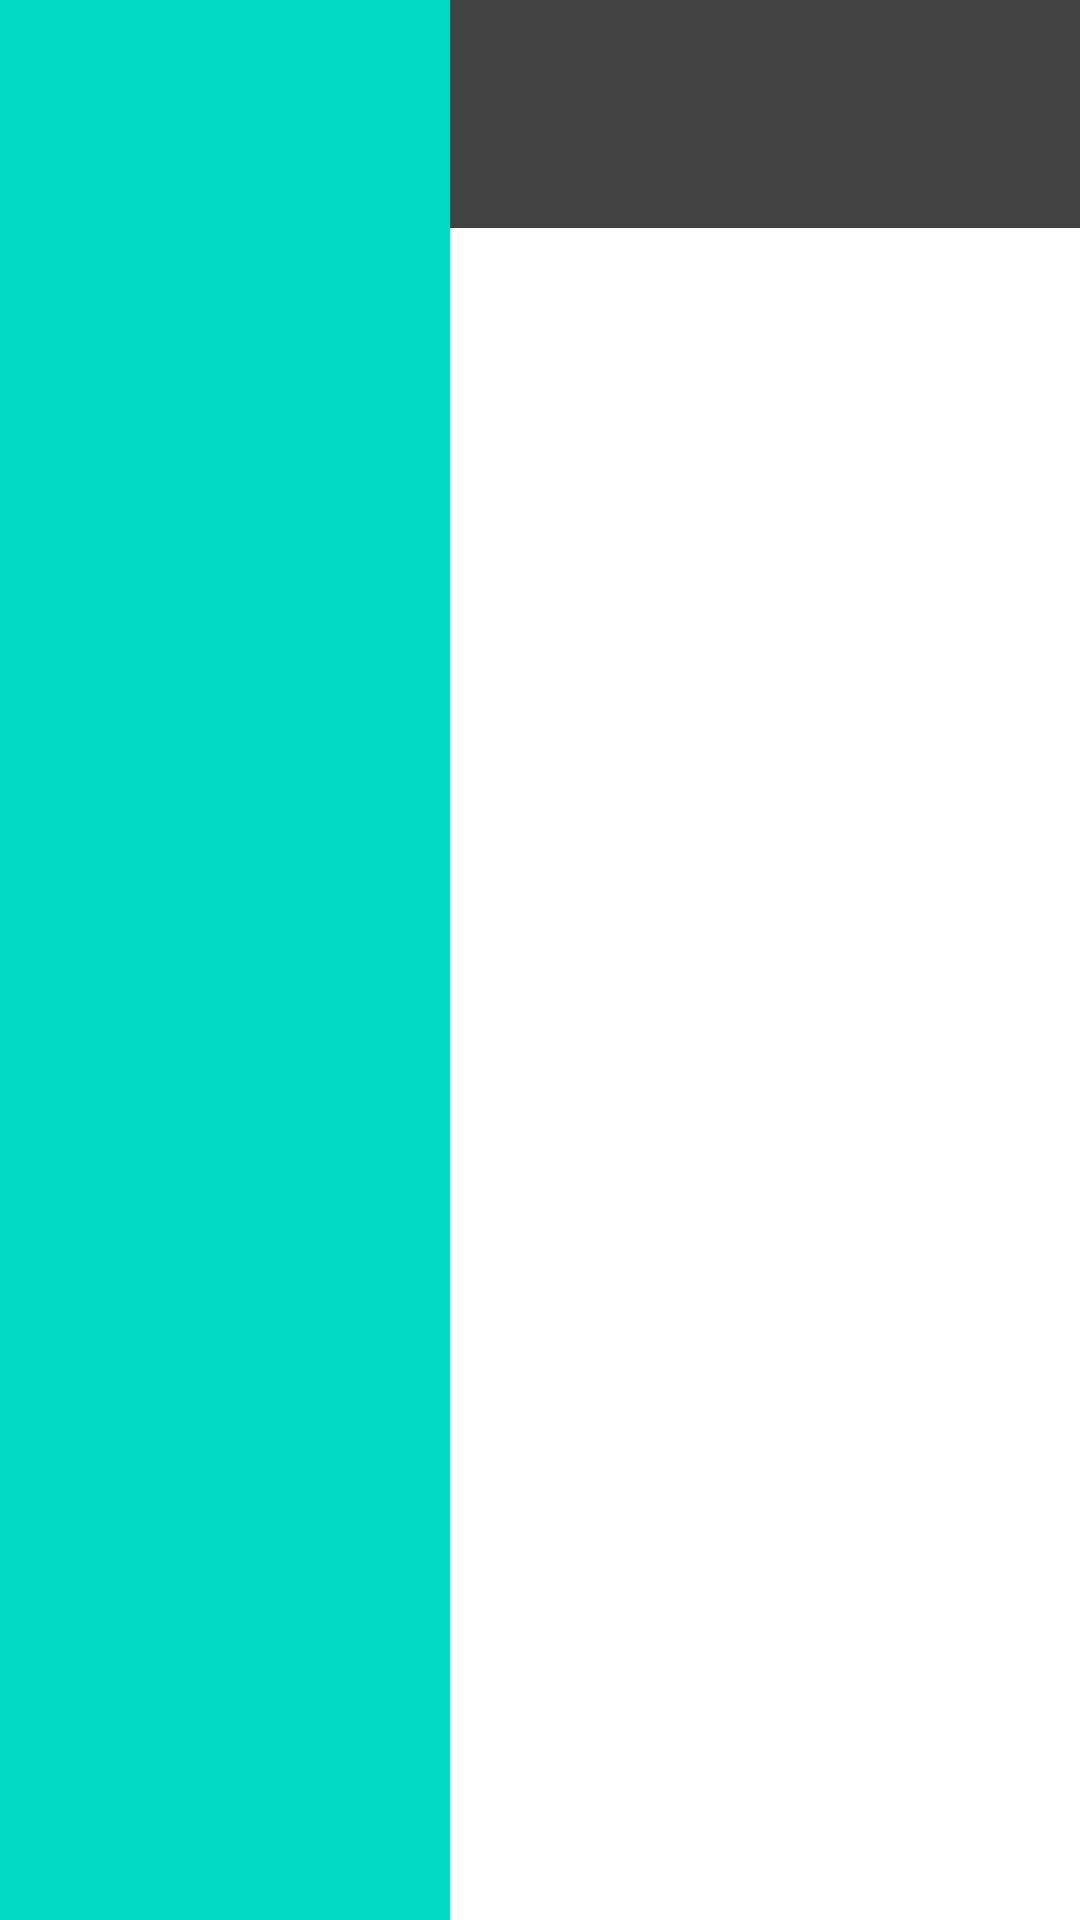

Android layout source for this screen:
<!-- AndroidManifest.xml: application theme Theme.Listview1 -->
<!-- res/layout/activity_main.xml -->
<?xml version="1.0" encoding="utf-8"?>
<RelativeLayout xmlns:android="http://schemas.android.com/apk/res/android"
    xmlns:app="http://schemas.android.com/apk/res-auto"
    xmlns:tools="http://schemas.android.com/tools"
    android:layout_width="match_parent"
    android:layout_height="match_parent"
    tools:context=".MainActivity">
  <androidx.appcompat.widget.Toolbar
      android:id="@+id/toolbar"
      android:layout_width="match_parent"
      android:layout_height="76dp"
      android:layout_alignParentStart="true"
      android:layout_alignParentLeft="true"
      android:layout_alignParentTop="true"
      android:background="@color/cardview_dark_background"
      android:theme="@style/ThemeOverlay.AppCompat.Dark.ActionBar" />

<LinearLayout
    android:layout_width="match_parent"
    android:layout_height="match_parent"
  android:orientation="horizontal">
  <View
      android:layout_width="150dp"
    android:background="@color/teal_200"
      android:layout_height="match_parent"/>
  <View
      android:layout_width="match_parent"
      android:layout_height="match_parent"/>

</LinearLayout>
  <ListView
      android:id="@+id/list"
      android:layout_width="match_parent"
      android:layout_height="match_parent"
      android:layout_below="@id/toolbar"
      android:layout_alignParentEnd="true"
      android:layout_alignParentBottom="true">


  </ListView>

</RelativeLayout>
<!-- resources referenced by this layout -->
<resources>
  <style name="Theme.Listview1" parent="Theme.MaterialComponents.DayNight.DarkActionBar">
          
          <item name="colorPrimary">@color/purple_500</item>
          <item name="colorPrimaryVariant">@color/purple_700</item>
          <item name="colorOnPrimary">@color/white</item>
          
          <item name="colorSecondary">@color/teal_200</item>
          <item name="colorSecondaryVariant">@color/teal_700</item>
          <item name="colorOnSecondary">@color/black</item>
          
          <item name="android:statusBarColor" tools:targetApi="l">?attr/colorPrimaryVariant</item>
          
      </style>
  <!-- not gathered from this repository: default colours our renderer supplied (Android Studio template values) -->
  <color name="purple_500">#FF6200EE</color>
  <color name="purple_700">#FF3700B3</color>
  <color name="teal_200">#FF03DAC5</color>
  <color name="teal_700">#FF018786</color>
  <color name="black">#FF000000</color>
  <color name="white">#FFFFFFFF</color>
</resources>
